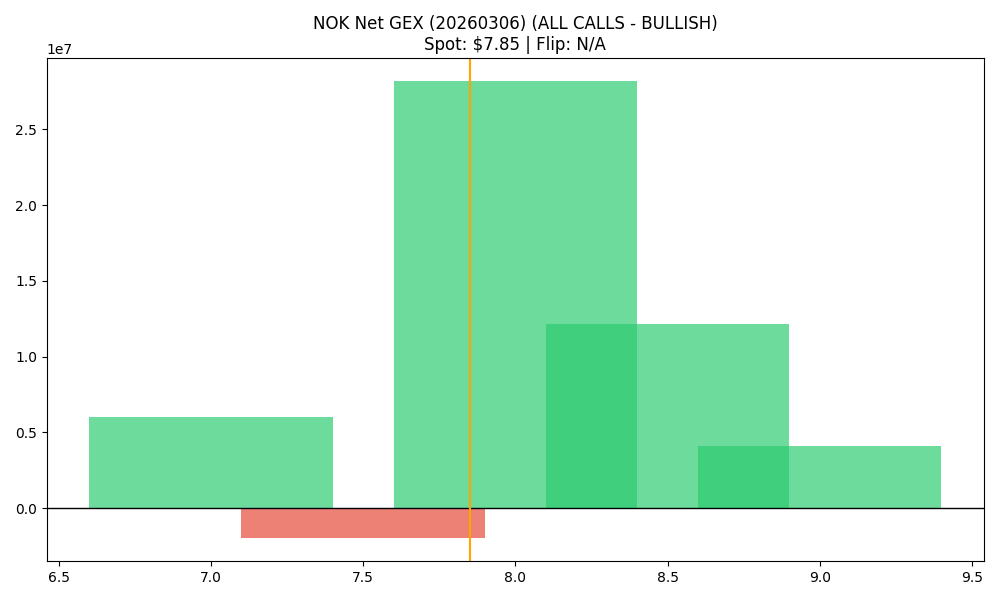

The table this chart was drawn from, first rows:
strike, call_gex, put_gex, call_dex, put_dex, net_greek_delta, net_gex
7.0, 8744541, 2750613, 45516654, -1583564, 0.6259, 5993928
7.5, 2107244, 4106418, 5573333, -1814505, 0.1901, -1999174
8.0, 41500737, 13300490, 44150722, -4682342, 0.4579, 28200247
8.5, 12203445, 58350, 5120176, -187531, 0.246, 12145095
9.0, 4096340, 12634, 4066923, -36128, 0.2659, 4083706
